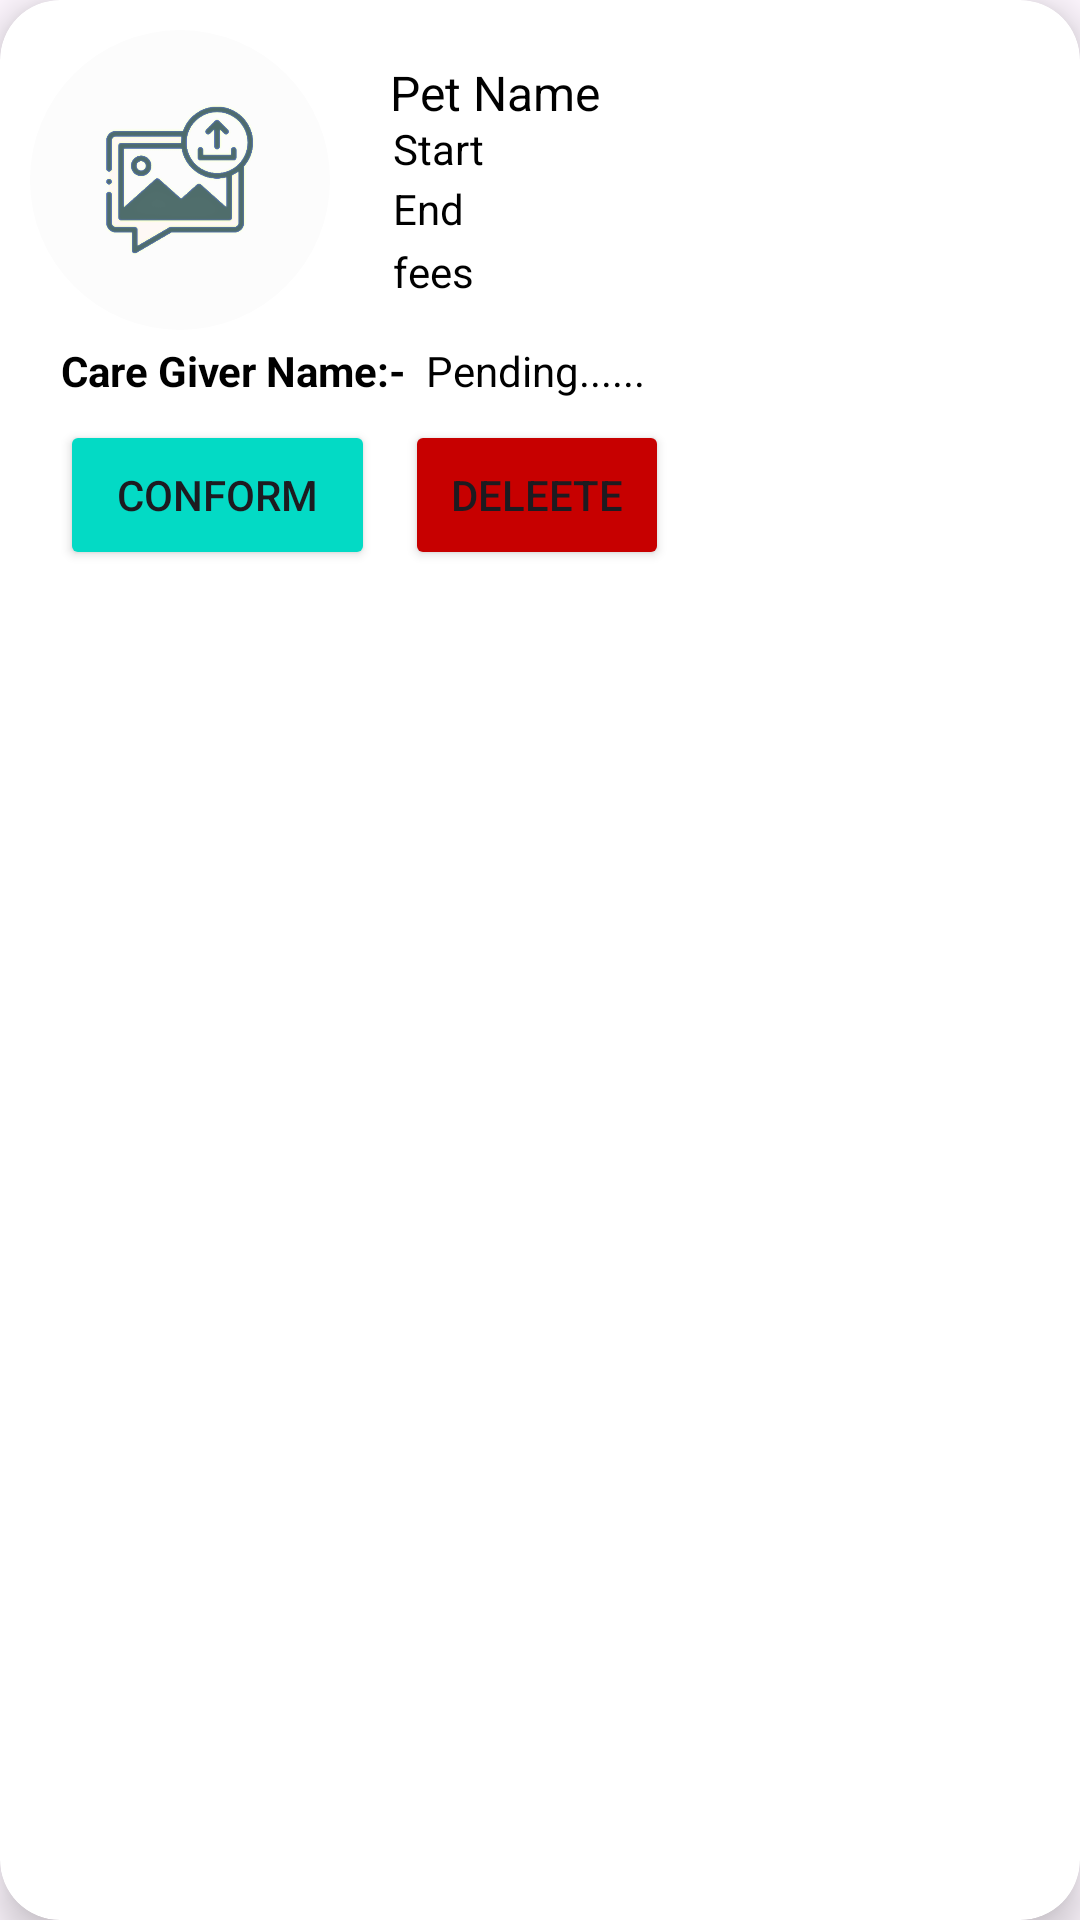

Layout XML and referenced resources for this Android screen:
<!-- AndroidManifest.xml: application theme Theme.MyApplication -->
<!-- res/layout/recycler_item1.xml -->
<?xml version="1.0" encoding="utf-8"?>
<androidx.cardview.widget.CardView
    xmlns:android="http://schemas.android.com/apk/res/android"
    android:layout_width="match_parent"
    android:layout_height="wrap_content"
    xmlns:app="http://schemas.android.com/apk/res-auto"
    android:id="@+id/recCard1"
    android:layout_marginStart="12dp"
    android:layout_marginEnd="12dp"
    android:layout_marginHorizontal="10dp"
    android:layout_marginVertical="10dp"
    app:cardCornerRadius="20dp"
    app:cardElevation="8dp">

    <RelativeLayout
        android:layout_width="match_parent"
        android:layout_height="wrap_content">

        <com.google.android.material.imageview.ShapeableImageView
            android:id="@+id/recImage1"
            android:layout_width="100dp"
            android:layout_height="100dp"
            android:layout_marginStart="10dp"
            android:layout_marginTop="10dp"
            android:layout_marginBottom="10dp"
            android:scaleType="centerCrop"
            android:src="@drawable/uploadimg"
            app:shapeAppearanceOverlay="@style/roundedImageViewRounded" />

        <TextView
            android:id="@+id/recpname1"
            android:layout_width="135dp"
            android:layout_height="wrap_content"
            android:layout_marginStart="20dp"
            android:layout_marginTop="20dp"
            android:layout_toEndOf="@id/recImage1"
            android:text="Pet Name"
            android:textColor="@color/black"
            android:textSize="16sp" />

        <TextView
            android:id="@+id/recstart1"
            android:layout_width="135dp"
            android:layout_height="wrap_content"
            android:layout_marginStart="21dp"
            android:layout_marginTop="40dp"
            android:layout_toEndOf="@id/recImage1"
            android:maxLines="1"
            android:text="Start"
            android:textColor="@color/black"
            android:textSize="14sp" />

        <TextView
            android:id="@+id/recend1"
            android:layout_width="135dp"
            android:layout_height="wrap_content"
            android:layout_alignTop="@+id/recpname1"
            android:layout_marginStart="21dp"
            android:layout_marginTop="40dp"
            android:layout_toEndOf="@id/recImage1"
            android:maxLines="1"
            android:text="End"
            android:textColor="@color/black"
            android:textSize="14sp" />

        <TextView
            android:id="@+id/recfees1"
            android:layout_width="247dp"
            android:layout_height="wrap_content"
            android:layout_alignTop="@+id/recpname1"
            android:layout_marginStart="21dp"
            android:layout_marginTop="61dp"
            android:layout_toEndOf="@id/recImage1"
            android:maxLines="1"
            android:text="fees"
            android:textColor="@color/black"
            android:textSize="14sp" />

        <TextView
            android:id="@+id/reccaregiveqr"
            android:layout_width="wrap_content"
            android:layout_height="wrap_content"
            android:layout_alignTop="@+id/recpname1"
            android:layout_marginStart="-90dp"
            android:layout_marginTop="94dp"
            android:layout_toEndOf="@id/recImage1"
            android:maxLines="1"
            android:text="Care Giver Name:-"
            android:textColor="@color/black"
            android:textSize="14sp"
            android:textStyle="bold" />

        <TextView
            android:id="@+id/reccaregiver"
            android:layout_width="135dp"
            android:layout_height="wrap_content"
            android:layout_alignTop="@+id/recpname1"
            android:layout_marginStart="32dp"
            android:layout_marginTop="94dp"
            android:layout_toEndOf="@id/recImage1"
            android:maxLines="1"
            android:text="Pending......"
            android:textColor="@color/black"
            android:textSize="14sp" />

        <LinearLayout
            android:layout_width="wrap_content"
            android:layout_height="wrap_content"
            android:orientation="horizontal"
            android:layout_marginTop="140dp">


            <Button
                android:id="@+id/recconfurm"
                android:layout_width="105dp"
                android:layout_height="50dp"
                android:layout_marginStart="20dp"
                android:backgroundTint="@color/teal_200"
                android:gravity="center"
                android:text="conform" />

            <Button
                android:id="@+id/recdelite"
                android:layout_width="wrap_content"
                android:layout_height="match_parent"
                android:layout_marginStart="10dp"
                android:backgroundTint="@color/red"
                android:gravity="center"
                android:text="Deleete" />

        </LinearLayout>

    </RelativeLayout>

</androidx.cardview.widget.CardView>
<!-- resources referenced by this layout -->
<resources>
  <color name="black">#FF000000</color>
  <color name="red">#c70000</color>
  <color name="teal_200">#FF03DAC5</color>
  <!-- drawable uploadimg: png bitmap (drawable, 60829 bytes) -->
  <style name="roundedImageViewRounded">
          <item name="cornerFamily">rounded</item>
          <item name="cornerSize">50%</item>
      </style>
  <style name="Theme.MyApplication" parent="Base.Theme.MyApplication" />
  <style name="Base.Theme.MyApplication" parent="Theme.Material3.DayNight.NoActionBar">
          
          <item name="colorPrimary">@color/Greean</item>
          <item name="colorPrimaryVariant">@color/Greean</item>
          <item name="colorOnPrimary">@color/white</item>
          
          <item name="colorSecondary">@color/teal_200</item>
          <item name="colorSecondaryVariant">@color/teal_700</item>
          <item name="colorOnSecondary">@color/black</item>
          
          <item name="android:statusBarColor">?attr/colorPrimaryVariant</item>
          
      </style>
  <color name="Greean">#009688</color>
  <color name="white">#FFFFFFFF</color>
  <color name="teal_700">#FF018786</color>
</resources>
